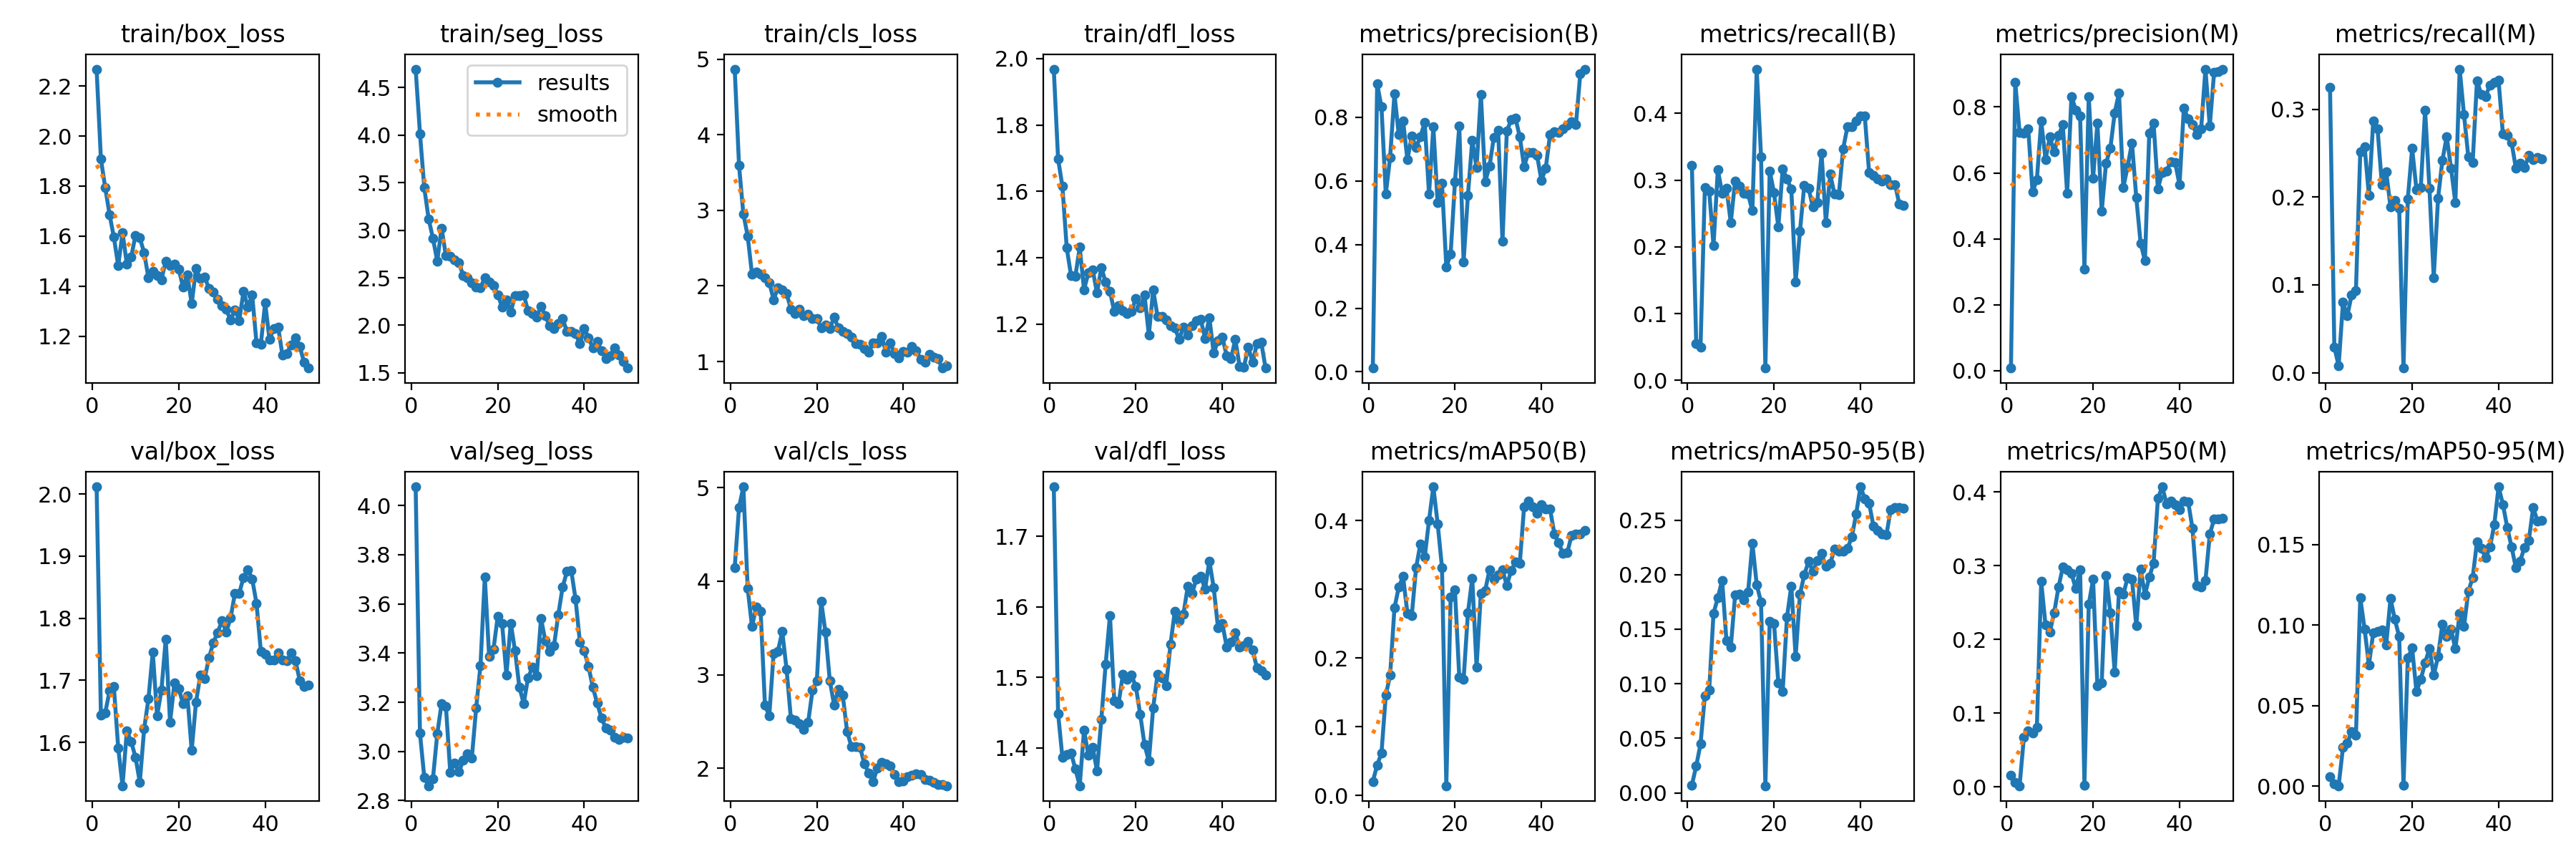

Values plotted in this chart, from the file beside it:
epoch, time, train/box_loss, train/seg_loss, train/cls_loss, train/dfl_loss, metrics/precision(B), metrics/recall(B), metrics/mAP50(B), metrics/mAP50-95(B), metrics/precision(M), metrics/recall(M), metrics/mAP50(M), metrics/mAP50-95(M), val/box_loss, val/seg_loss, val/cls_loss, val/dfl_loss, lr/pg0, lr/pg1, lr/pg2
1, 597.3, 2.267, 4.693, 4.868, 1.968, 0.01184, 0.322, 0.02029, 0.00726, 0.00802, 0.3246, 0.01594, 0.00608, 2.012, 4.076, 4.146, 1.77, 2.307e-05, 2.307e-05, 2.307e-05
2, 1116, 1.907, 4.015, 3.593, 1.697, 0.9053, 0.05556, 0.04411, 0.02461, 0.8743, 0.0291, 0.00612, 0.00154, 1.643, 3.074, 4.788, 1.449, 5.27642e-05, 5.27642e-05, 5.27642e-05
3, 1660, 1.793, 3.444, 2.952, 1.615, 0.8325, 0.05028, 0.06157, 0.04479, 0.7229, 0.00794, 0.00142, 0.00031, 1.648, 2.894, 5.009, 1.387, 8.12402e-05, 8.12402e-05, 8.12402e-05
4, 2207, 1.686, 3.119, 2.661, 1.429, 0.5588, 0.2886, 0.1462, 0.08911, 0.7214, 0.08006, 0.06756, 0.02423, 1.683, 2.86, 3.922, 1.39, 0.0001085, 0.0001085, 0.0001085
5, 2679, 1.596, 2.914, 2.155, 1.346, 0.6737, 0.2837, 0.1747, 0.09398, 0.7328, 0.06463, 0.07619, 0.02666, 1.69, 2.889, 3.516, 1.393, 0.0001345, 0.0001345, 0.0001345
6, 3211, 1.482, 2.675, 2.188, 1.344, 0.8737, 0.2017, 0.2726, 0.1646, 0.5426, 0.0885, 0.07309, 0.034, 1.591, 3.072, 3.726, 1.37, 0.0001594, 0.0001594, 0.0001594
7, 3716, 1.613, 3.023, 2.158, 1.431, 0.7451, 0.3152, 0.3032, 0.1787, 0.5802, 0.09353, 0.08101, 0.03175, 1.53, 3.195, 3.676, 1.346, 0.000183, 0.000183, 0.000183
8, 4279, 1.489, 2.73, 2.112, 1.304, 0.7888, 0.2804, 0.3185, 0.1949, 0.7567, 0.2513, 0.2786, 0.1168, 1.619, 3.184, 2.674, 1.425, 0.0002053, 0.0002053, 0.0002053
9, 4770, 1.516, 2.723, 2.044, 1.354, 0.667, 0.2874, 0.2651, 0.1392, 0.641, 0.2576, 0.2191, 0.09754, 1.601, 2.915, 2.564, 1.39, 0.0002265, 0.0002265, 0.0002265
10, 5318, 1.604, 2.692, 1.819, 1.364, 0.741, 0.2364, 0.2612, 0.1336, 0.7096, 0.202, 0.21, 0.07524, 1.576, 2.953, 3.229, 1.401, 0.0002465, 0.0002465, 0.0002465
11, 5849, 1.593, 2.659, 1.976, 1.294, 0.706, 0.2984, 0.331, 0.1812, 0.6636, 0.2867, 0.236, 0.09525, 1.536, 2.916, 3.253, 1.368, 0.0002652, 0.0002652, 0.0002652
12, 6396, 1.533, 2.524, 1.944, 1.37, 0.7386, 0.2904, 0.3659, 0.182, 0.7132, 0.2773, 0.2707, 0.096, 1.622, 2.964, 3.463, 1.44, 0.0002827, 0.0002827, 0.0002827
13, 7038, 1.433, 2.498, 1.898, 1.326, 0.7842, 0.2797, 0.3466, 0.177, 0.7458, 0.2144, 0.2979, 0.09701, 1.67, 2.991, 3.059, 1.518, 0.000299, 0.000299, 0.000299
14, 7599, 1.46, 2.444, 1.694, 1.299, 0.5591, 0.2787, 0.4003, 0.1838, 0.5374, 0.2289, 0.2945, 0.08777, 1.745, 2.974, 2.53, 1.588, 0.0003141, 0.0003141, 0.0003141
15, 8253, 1.442, 2.403, 1.634, 1.238, 0.7704, 0.2541, 0.4492, 0.2287, 0.8324, 0.1885, 0.2895, 0.1165, 1.643, 3.177, 2.515, 1.467, 0.0003279, 0.0003279, 0.0003279
16, 8903, 1.426, 2.395, 1.693, 1.256, 0.531, 0.4661, 0.3953, 0.1908, 0.7909, 0.1965, 0.2687, 0.1035, 1.684, 3.35, 2.476, 1.463, 0.0003406, 0.0003406, 0.0003406
17, 9484, 1.5, 2.5, 1.605, 1.24, 0.5922, 0.3353, 0.3318, 0.1748, 0.7719, 0.1875, 0.2948, 0.0929, 1.766, 3.709, 2.416, 1.505, 0.000352, 0.000352, 0.000352
18, 10155, 1.482, 2.458, 1.624, 1.231, 0.3296, 0.01852, 0.01402, 0.00654, 0.3082, 0.00529, 0.00194, 0.00045, 1.632, 3.387, 2.496, 1.497, 0.0003622, 0.0003622, 0.0003622
19, 10843, 1.487, 2.416, 1.573, 1.239, 0.3698, 0.3139, 0.2887, 0.1575, 0.8321, 0.198, 0.2474, 0.07953, 1.696, 3.414, 2.835, 1.503, 0.0003712, 0.0003712, 0.0003712
20, 11384, 1.468, 2.321, 1.572, 1.277, 0.5972, 0.2808, 0.2988, 0.1555, 0.5835, 0.2553, 0.2813, 0.08568, 1.686, 3.55, 2.935, 1.487, 0.000379, 0.000379, 0.000379
21, 12030, 1.396, 2.192, 1.446, 1.25, 0.7723, 0.2298, 0.172, 0.1006, 0.7514, 0.2086, 0.1368, 0.05879, 1.662, 3.52, 3.788, 1.447, 0.0003855, 0.0003855, 0.0003855
22, 12792, 1.445, 2.27, 1.484, 1.287, 0.3463, 0.3164, 0.1688, 0.09274, 0.484, 0.2106, 0.1411, 0.06626, 1.675, 3.311, 3.453, 1.404, 0.0003908, 0.0003908, 0.0003908
23, 13447, 1.329, 2.142, 1.432, 1.167, 0.5548, 0.3014, 0.2655, 0.1611, 0.6296, 0.2992, 0.2869, 0.07657, 1.587, 3.521, 2.938, 1.382, 0.000395, 0.000395, 0.000395
24, 14120, 1.47, 2.309, 1.586, 1.303, 0.7266, 0.2864, 0.3162, 0.1895, 0.6748, 0.2102, 0.2357, 0.08551, 1.665, 3.409, 2.677, 1.457, 0.0003979, 0.0003979, 0.0003979
25, 14838, 1.429, 2.313, 1.442, 1.224, 0.6414, 0.1472, 0.1871, 0.1249, 0.7825, 0.1084, 0.155, 0.06882, 1.708, 3.261, 2.847, 1.505, 0.0003995, 0.0003995, 0.0003995
26, 15443, 1.436, 2.321, 1.394, 1.223, 0.872, 0.223, 0.2944, 0.1819, 0.8427, 0.1988, 0.2654, 0.08061, 1.703, 3.195, 2.78, 1.499, 0.0003883, 0.0003883, 0.0003883
27, 16066, 1.391, 2.153, 1.369, 1.211, 0.5978, 0.2921, 0.2986, 0.1999, 0.5563, 0.2416, 0.2611, 0.1007, 1.736, 3.299, 2.394, 1.488, 0.0003731, 0.0003731, 0.0003731
28, 16775, 1.376, 2.126, 1.322, 1.196, 0.6464, 0.2874, 0.3283, 0.2121, 0.6197, 0.2689, 0.2837, 0.09296, 1.76, 3.342, 2.234, 1.546, 0.0003579, 0.0003579, 0.0003579
29, 17510, 1.347, 2.089, 1.234, 1.188, 0.7376, 0.2594, 0.3143, 0.2029, 0.6913, 0.2329, 0.2817, 0.09741, 1.777, 3.307, 2.236, 1.594, 0.0003427, 0.0003427, 0.0003427
30, 18202, 1.323, 2.202, 1.225, 1.154, 0.7584, 0.266, 0.3214, 0.2128, 0.5244, 0.1936, 0.2181, 0.08522, 1.795, 3.541, 2.226, 1.58, 0.0003274, 0.0003274, 0.0003274
31, 18775, 1.307, 2.099, 1.169, 1.191, 0.4096, 0.3398, 0.3279, 0.2193, 0.3869, 0.3457, 0.2953, 0.1072, 1.778, 3.45, 2.047, 1.589, 0.0003122, 0.0003122, 0.0003122
32, 19506, 1.264, 1.994, 1.12, 1.167, 0.7563, 0.2366, 0.3057, 0.2075, 0.3335, 0.2939, 0.2605, 0.09909, 1.8, 3.408, 1.953, 1.629, 0.000297, 0.000297, 0.000297
33, 20058, 1.305, 1.968, 1.25, 1.194, 0.792, 0.3086, 0.3269, 0.2102, 0.7205, 0.2457, 0.2842, 0.121, 1.84, 3.429, 1.858, 1.619, 0.0002818, 0.0002818, 0.0002818
34, 20714, 1.263, 2.021, 1.246, 1.21, 0.7972, 0.2789, 0.3393, 0.2233, 0.7509, 0.2391, 0.3035, 0.1292, 1.84, 3.556, 2.003, 1.639, 0.0002665, 0.0002665, 0.0002665
35, 21397, 1.379, 2.069, 1.336, 1.214, 0.7391, 0.2782, 0.3372, 0.2217, 0.5522, 0.3322, 0.3909, 0.1516, 1.866, 3.668, 2.066, 1.643, 0.0002513, 0.0002513, 0.0002513
36, 22008, 1.316, 1.937, 1.12, 1.157, 0.6451, 0.3471, 0.4205, 0.2218, 0.6018, 0.3171, 0.4069, 0.1478, 1.878, 3.732, 2.049, 1.625, 0.0002361, 0.0002361, 0.0002361
37, 22644, 1.364, 1.939, 1.242, 1.219, 0.69, 0.38, 0.4281, 0.224, 0.6055, 0.3144, 0.384, 0.1416, 1.863, 3.736, 2.023, 1.665, 0.0002209, 0.0002209, 0.0002209
38, 23243, 1.172, 1.912, 1.101, 1.113, 0.6885, 0.38, 0.4205, 0.2346, 0.6347, 0.3277, 0.3877, 0.1483, 1.824, 3.618, 1.934, 1.627, 0.0002056, 0.0002056, 0.0002056
39, 23946, 1.168, 1.804, 1.045, 1.15, 0.6804, 0.388, 0.4104, 0.2554, 0.6313, 0.3303, 0.383, 0.1621, 1.747, 3.445, 1.859, 1.57, 0.0001904, 0.0001904, 0.0001904
40, 24622, 1.333, 1.968, 1.136, 1.16, 0.6018, 0.3958, 0.4228, 0.2805, 0.5638, 0.333, 0.3757, 0.1858, 1.741, 3.409, 1.868, 1.576, 0.0001752, 0.0001752, 0.0001752
41, 24987, 1.187, 1.869, 1.126, 1.105, 0.6397, 0.3959, 0.4167, 0.2697, 0.7963, 0.2716, 0.3879, 0.1749, 1.732, 3.345, 1.91, 1.543, 0.00016, 0.00016, 0.00016
42, 25255, 1.23, 1.761, 1.202, 1.096, 0.7459, 0.3113, 0.4168, 0.2656, 0.7638, 0.2703, 0.3866, 0.1606, 1.733, 3.26, 1.93, 1.55, 0.0001447, 0.0001447, 0.0001447
43, 25488, 1.237, 1.828, 1.139, 1.153, 0.7545, 0.3067, 0.3807, 0.2446, 0.7471, 0.2624, 0.3505, 0.1485, 1.744, 3.196, 1.945, 1.563, 0.0001295, 0.0001295, 0.0001295
44, 25677, 1.125, 1.734, 1.028, 1.072, 0.752, 0.3017, 0.3675, 0.2405, 0.7166, 0.2329, 0.2733, 0.1355, 1.733, 3.136, 1.932, 1.543, 0.0001143, 0.0001143, 0.0001143
45, 25915, 1.13, 1.653, 0.9893, 1.071, 0.7636, 0.2982, 0.3522, 0.2375, 0.7337, 0.2382, 0.271, 0.1398, 1.732, 3.094, 1.883, 1.545, 9.90472e-05, 9.90472e-05, 9.90472e-05
46, 26134, 1.164, 1.677, 1.091, 1.131, 0.7742, 0.3018, 0.3537, 0.2363, 0.915, 0.2333, 0.2795, 0.1482, 1.744, 3.086, 1.877, 1.551, 8.3821e-05, 8.3821e-05, 8.3821e-05
47, 26350, 1.194, 1.763, 1.059, 1.084, 0.7868, 0.2934, 0.3787, 0.2598, 0.7419, 0.2472, 0.3424, 0.1526, 1.732, 3.059, 1.848, 1.539, 6.85948e-05, 6.85948e-05, 6.85948e-05
48, 26579, 1.159, 1.685, 1.037, 1.14, 0.7783, 0.2933, 0.3808, 0.2615, 0.9046, 0.2423, 0.363, 0.1728, 1.7, 3.049, 1.828, 1.514, 5.33686e-05, 5.33686e-05, 5.33686e-05
49, 26798, 1.096, 1.621, 0.9133, 1.145, 0.9375, 0.264, 0.3799, 0.2617, 0.907, 0.2451, 0.3632, 0.1647, 1.69, 3.058, 1.825, 1.51, 3.81424e-05, 3.81424e-05, 3.81424e-05
50, 27047, 1.073, 1.551, 0.9474, 1.067, 0.9515, 0.2615, 0.3852, 0.2608, 0.9132, 0.2434, 0.3645, 0.1649, 1.692, 3.055, 1.815, 1.504, 2.29162e-05, 2.29162e-05, 2.29162e-05
